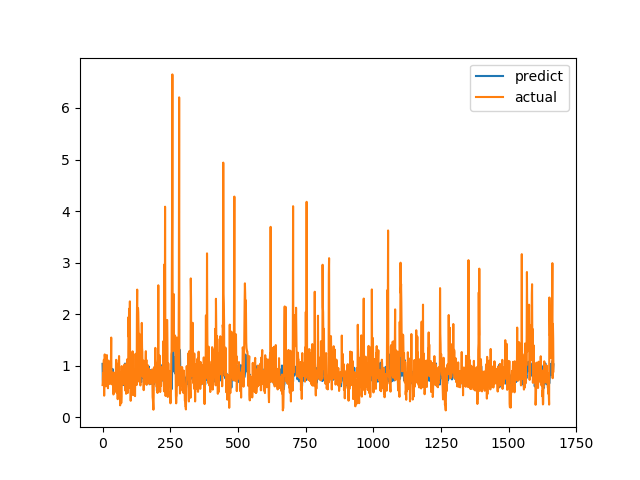

Data behind this chart, as committed beside it:
predict, actual
1.036, 0.6238
0.728, 0.6915
0.6403, 0.8558
0.7512, 0.7094
0.6958, 1.015
0.691, 1.116
0.7497, 0.4183
0.7699, 1.002
0.7373, 1.219
0.7416, 1.143
0.7797, 0.6528
0.8536, 0.6747
0.7471, 0.601
0.7444, 0.6695
0.8114, 0.6538
0.7022, 0.7814
0.7339, 1.206
0.7289, 0.8469
0.7351, 0.8286
0.7823, 0.6482
0.8622, 0.5624
0.689, 0.7183
0.8203, 1.1
0.9686, 0.9542
0.7278, 0.729
0.7046, 0.6694
0.7715, 0.8631
0.7961, 0.6465
0.7509, 0.8223
0.6753, 0.9236
0.6927, 0.8301
0.7908, 1.067
0.7817, 1.546
0.8799, 0.6827
0.8005, 0.6386
0.817, 0.6464
0.8404, 0.6881
0.9377, 0.7274
0.7288, 0.65
0.6838, 0.8694
0.6766, 0.4409
0.6685, 0.4519
0.6464, 0.7575
0.7386, 0.4952
0.6639, 0.6851
0.6837, 0.7244
0.7038, 0.8654
0.7303, 0.74
0.7044, 0.8071
0.7606, 0.8204
0.6981, 1.114
0.7712, 1.109
0.8132, 0.4751
0.7798, 1.039
0.7486, 0.9458
0.9603, 0.7878
0.7626, 0.3505
0.7424, 0.9368
0.7188, 0.9868
0.7096, 0.647
... 1,607 more rows
